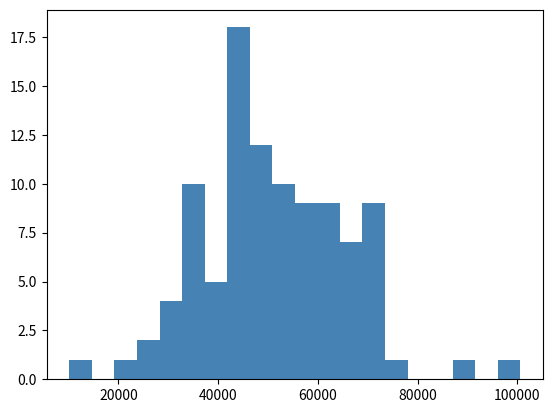

Source code (Python):
import pandas as pd
import numpy as np
import matplotlib.pyplot as plt

# Load dataset
np.random.seed(42)
data = {
    'age': np.random.randint(20, 60, 100),
    'salary': np.random.normal(50000, 15000, 100),
    'department': np.random.choice(['HR', 'Eng', 'Sales', None], 100),
    'years_exp': np.random.randint(0, 20, 100)
}
df = pd.DataFrame(data)
print(df.shape)

# Data cleaning — using fillna(0) incorrectly
df2 = df.fillna(0)
print(df2.isnull().sum())

# Single visualisation — missing second plot
plt.hist(df2['salary'], bins=20, color='steelblue')
plt.show()
